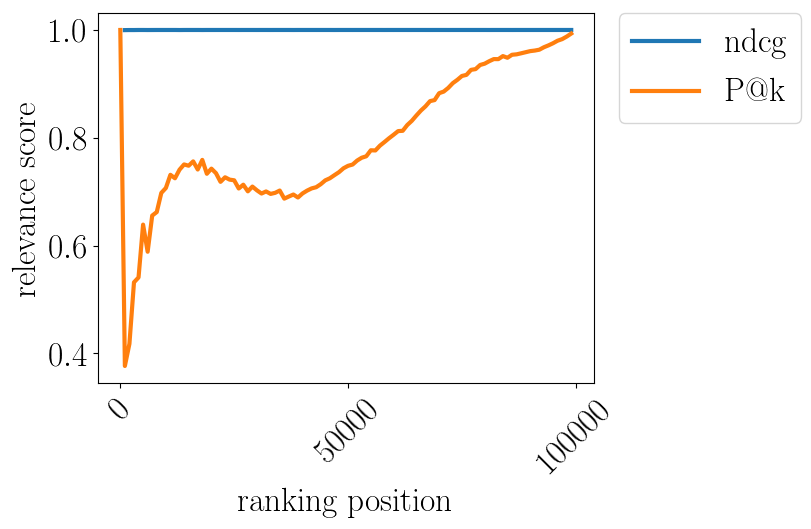

Values plotted in this chart, from the file beside it:
pos, ndcg, P$@$k
0.0, , 1.0
1000, 0.9997, 0.3766
2000, 0.9999, 0.4178
3000, 0.9999, 0.5318
4000, 1, 0.5409
5000, 1, 0.6389
6000, 0.9999, 0.5886
7000, 0.9999, 0.6556
8000, 1, 0.6622
9000, 1, 0.6977
10000, 1, 0.7068
11000, 1, 0.7313
12000, 1, 0.7249
13000, 0.9999, 0.7408
14000, 1, 0.7505
15000, 1, 0.7482
16000, 1, 0.7562
17000, 1, 0.7411
18000, 0.9999, 0.759
19000, 1, 0.7332
20000, 1, 0.7427
21000, 1, 0.7343
22000, 1, 0.7182
23000, 1, 0.7267
24000, 1, 0.7223
25000, 1, 0.7211
26000, 1, 0.7059
27000, 1, 0.7129
28000, 1, 0.7006
29000, 1, 0.7094
30000, 1, 0.7024
31000, 1, 0.6966
32000, 1, 0.7004
33000, 1, 0.6959
34000, 1, 0.6979
35000, 1, 0.7021
36000, 1, 0.6871
37000, 1, 0.691
38000, 1, 0.6947
39000, 1, 0.6892
40000, 1, 0.6967
41000, 1, 0.7019
42000, 1, 0.7061
43000, 1, 0.7083
44000, 1, 0.7138
45000, 1, 0.721
46000, 1, 0.7249
47000, 1, 0.7306
48000, 1, 0.7362
49000, 1, 0.7434
50000, 1, 0.748
51000, 1, 0.7503
52000, 1, 0.7578
53000, 1, 0.763
54000, 1, 0.7657
55000, 1, 0.7768
56000, 1, 0.7765
57000, 1, 0.7854
58000, 1, 0.7921
59000, 1, 0.7992
... 40 more rows
